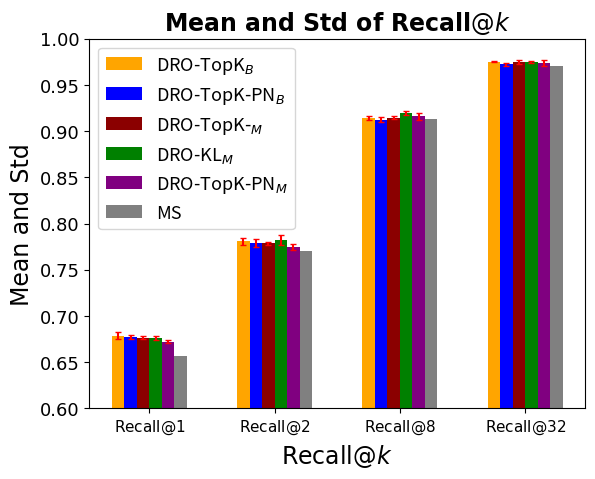

Source code (Python): (Note: this script raises an exception after producing the figure.)
import numpy as np
import matplotlib.pyplot as plt
import pandas as pd



top_k_A = np.array([[0.6745, 0.7772, 0.8589, 0.9156, 0.9541, 0.9777],
                 [0.6788, 0.7812, 0.8584, 0.9156, 0.9517, 0.9747],
                 [0.6761, 0.7768, 0.8671, 0.9127, 0.9519, 0.9723],
                    [0.6761,0.7785, 0.8604, 0.9142, 0.9522, 0.9732]
                    ]) # Data Augmentation

top_k_PN = np.array([[0.6702, 0.7772, 0.8648, 0.9198, 0.9553, 0.9764],
                 [0.6735, 0.7708, 0.8587, 0.9156, 0.9502, 0.9747],
                 [0.6732, 0.7755, 0.8569, 0.9127, 0.9475, 0.9698]]) # Data Augmentation


binomial_A = np.array([[0.6833, 0.7846, 0.8582, 0.9149, 0.9527, 0.9754],
                 [0.6767, 0.7812, 0.8550, 0.9117, 0.9529, 0.9743],
                 [0.6764, 0.7768, 0.8589, 0.9156, 0.9534, 0.9748]]) # No data Augmentation

binomial_PN = np.array([[0.6771, 0.7806, 0.8575, 0.9121, 0.9522, 0.9738],
                        [0.6757, 0.7790, 0.8545, 0.9104, 0.9465, 0.9711],
                        [0.6745, 0.7714, 0.8558, 0.9117, 0.9499, 0.9740],
                        [0.6796, 0.7836, 0.8661, 0.9173, 0.9512, 0.9728],
                        [0.6783, 0.7794, 0.8558, 0.9102, 0.9472, 0.9706]]) # data Augmentation

top_k_KL = np.array([[0.6771, 0.7854, 0.8628, 0.9205, 0.9563, 0.9750],
                 [0.6729, 0.7785, 0.8617, 0.9190, 0.9502, 0.9730],
                 [0.6794, 0.7878, 0.8680, 0.9229, 0.9539, 0.9765],
                [0.6751, 0.7829, 0.8650, 0.9186, 0.9548, 0.9752],
                [0.6749, 0.7755, 0.8609, 0.9175, 0.9519, 0.9740]]) # Data Augmentation


stat_res = []


topk_M_A_df = pd.DataFrame.from_records(top_k_A)
topk_M_PN_df = pd.DataFrame.from_records(top_k_PN)
topk_B_A_df = pd.DataFrame.from_records(binomial_A)
topk_B_PN_df = pd.DataFrame.from_records(binomial_PN)
topk_KL_df = pd.DataFrame.from_records(top_k_KL)




dict={"topk_M_A":topk_M_A_df,
      "topk_M_PN": topk_M_PN_df,
      "topk_B_A":topk_B_A_df,
      "topk_B_PN": topk_B_PN_df,
      "topk_KL_df": topk_KL_df}

colname = ["topk_B_A", "topk_B_PN", "topk_M_A", "topk_KL_df", "topk_M_PN"]

mean_list = []
std_list =[]

#print(dict["topk_M_PN"])
#print(list(dict['topk_M_A'].mean()))

for j in np.arange(len(colname)):
    mean_list.append(dict[colname[j]].mean().tolist())
    std_list.append(dict[colname[j]].std().tolist())

mean_list.append([0.657, 0.77, 0.863, 0.913, 0.948,0.97])
std_list.append([0, 0, 0, 0, 0, 0])
np_mean = np.array(mean_list, dtype=np.float64)
np_std = np.array(std_list, dtype=np.float64)
print("np_mean:", np_mean)
print("np_array:", np_std)

#print(np_mean.shape())
x = np.arange(4)

y = [0.1, 0.2, 0.3, 0.4, 0.5,0.6]


print(np_mean.dtype)
print(type(np_mean))
color = ["orange", "blue","darkred", "green", "purple", "gray"]
label = [r"DRO-TopK$_B$", r"DRO-TopK-PN$_B$", r"DRO-TopK-$_M$", r'DRO-KL$_M$',r"DRO-TopK-PN$_M$", "MS"]
x_0=x
width=0.1
for j in np.arange(6):
    x = x + width
    if j <= 4:
        plt.bar(x,np_mean[j,(0,1,3,5)], width, yerr=np_std[j, (0,1,3,5)], color = color[j], ecolor = 'red', capsize = 2, label = label[j] )

    else:
        plt.bar(x,np_mean[j,(0,1,3,5)], width, color = color[j],  label = label[j] )


#plt.axhline(0.657, xmin=x_0[0], xmax=x[0]+1, linestyle='--')
#plt.axhline(0.77, xmin=x_0[1], xmax=x[1]+1, linestyle='--')
#plt.axhline(0.913, xmin=x_0[2], xmax=x[2]+1, linestyle='--')

print(x)
print(x_0)
#plt.xticks((x+x_0+0.1)/2, [r"DRO-TopK$_B$", r"DRO-TopK-PN$_B$", r"DRO-TopK-A$_M$", r'DRO-KL$_M$',r"DRO-TopK-PN$_M$"])

plt.xticks((x+x_0+0.1)/2, [r"Recall$@1$",r"Recall$@2$", r"Recall$@8$", r"Recall$@32$"])
plt.ylim(0.6, 1)
plt.yticks(fontname="Times New Roman", fontsize=13)
plt.xticks(fontname="Times New Roman", fontsize=11)
plt.ylabel(r"Mean and Std", fontname="Times New Roman", fontsize=17)
plt.xlabel(r"Recall$@k$", fontname="Times New Roman", fontsize=17)

plt.legend(loc = "best", fontsize = 13)
plt.title(r"Mean and Std of Recall$@k$",fontname="Times New Roman", fontweight="bold",fontsize=17)
plt.savefig("/Users/<user>/Documents/File/a-research/2020-ICLR/Experiment Results/mean_and_std-bar.eps")

plt.show()


# plt.errorbar(x,np_mean[:,0], np_std[:, 0], color = plt.cm.Reds(0.8), solid_capstyle='projecting', linewidth=2, capsize=3, label = r"Recall$@1$")
# plt.axhline(0.657, color = plt.cm.Reds(0.8), linestyle='--')
# plt.errorbar(x,np_mean[:,1], np_std[:, 1], color = plt.cm.Reds(0.7),solid_capstyle='projecting', linewidth=2, capsize=3, label = r"Recall$@2$")
# plt.axhline(0.77, color = plt.cm.Reds(0.7),linestyle='--')
# #plt.errorbar(x,np_mean[:,2], np_std[:, 2], color = plt.cm.Reds(0.6), solid_capstyle='projecting', linewidth=2, capsize=3, label = r"Recall$@4$")
# #plt.axhline(0.863, color = plt.cm.Reds(0.6), linestyle='--')
# plt.errorbar(x,np_mean[:,3], np_std[:, 3], color = plt.cm.Reds(0.6), solid_capstyle='projecting', linewidth=2, capsize=3, label = r"Recall$@8$")
# plt.axhline(0.913, color = plt.cm.Reds(0.6), linestyle='--')
# #plt.errorbar(x,np_mean[:,4], np_std[:, 4], color = plt.cm.Reds(0.4), solid_capstyle='projecting', linewidth=2, capsize=3, label = r"Recall$@16$")
# #plt.axhline(0.948, color = plt.cm.Reds(0.4),linestyle='--')
# plt.errorbar(x,np_mean[:,5], np_std[:, 5], color = plt.cm.Reds(0.5), solid_capstyle='projecting', linewidth=2, capsize=3, label = r"Recall$@32$")
# plt.axhline(0.97, color = plt.cm.Reds(0.5),linestyle='--')
# plt.xticks(x, [r"DRO-TopK$_B$", r"DRO-TopK-PN$_B$", r"DRO-TopK-A$_M$", r'DRO-KL$_M$',r"DRO-TopK-PN$_M$"])
# #.ylim(0.65,0.68)
# plt.legend(loc = (0.75,0.5),fontsize = 10)
# plt.yticks(fontname="Times New Roman", fontsize=13)
# plt.xticks(fontname="Times New Roman", fontsize=11)
# plt.ylabel(r"Recall$@$k", fontname="Times New Roman", fontsize=17)
# plt.title(r"Mean and Std of Recall$@k$",fontname="Times New Roman", fontweight="bold",fontsize=17)
# plt.savefig("/Users/<user>/Documents/File/a-research/2020-ICLR/Experiment Results/mean_and_std.eps")
# plt.show()

#print(list(dict["topk_B_A"].mean()), list(dict["topk_B_A"].var()))

#print("binomial A.mean")